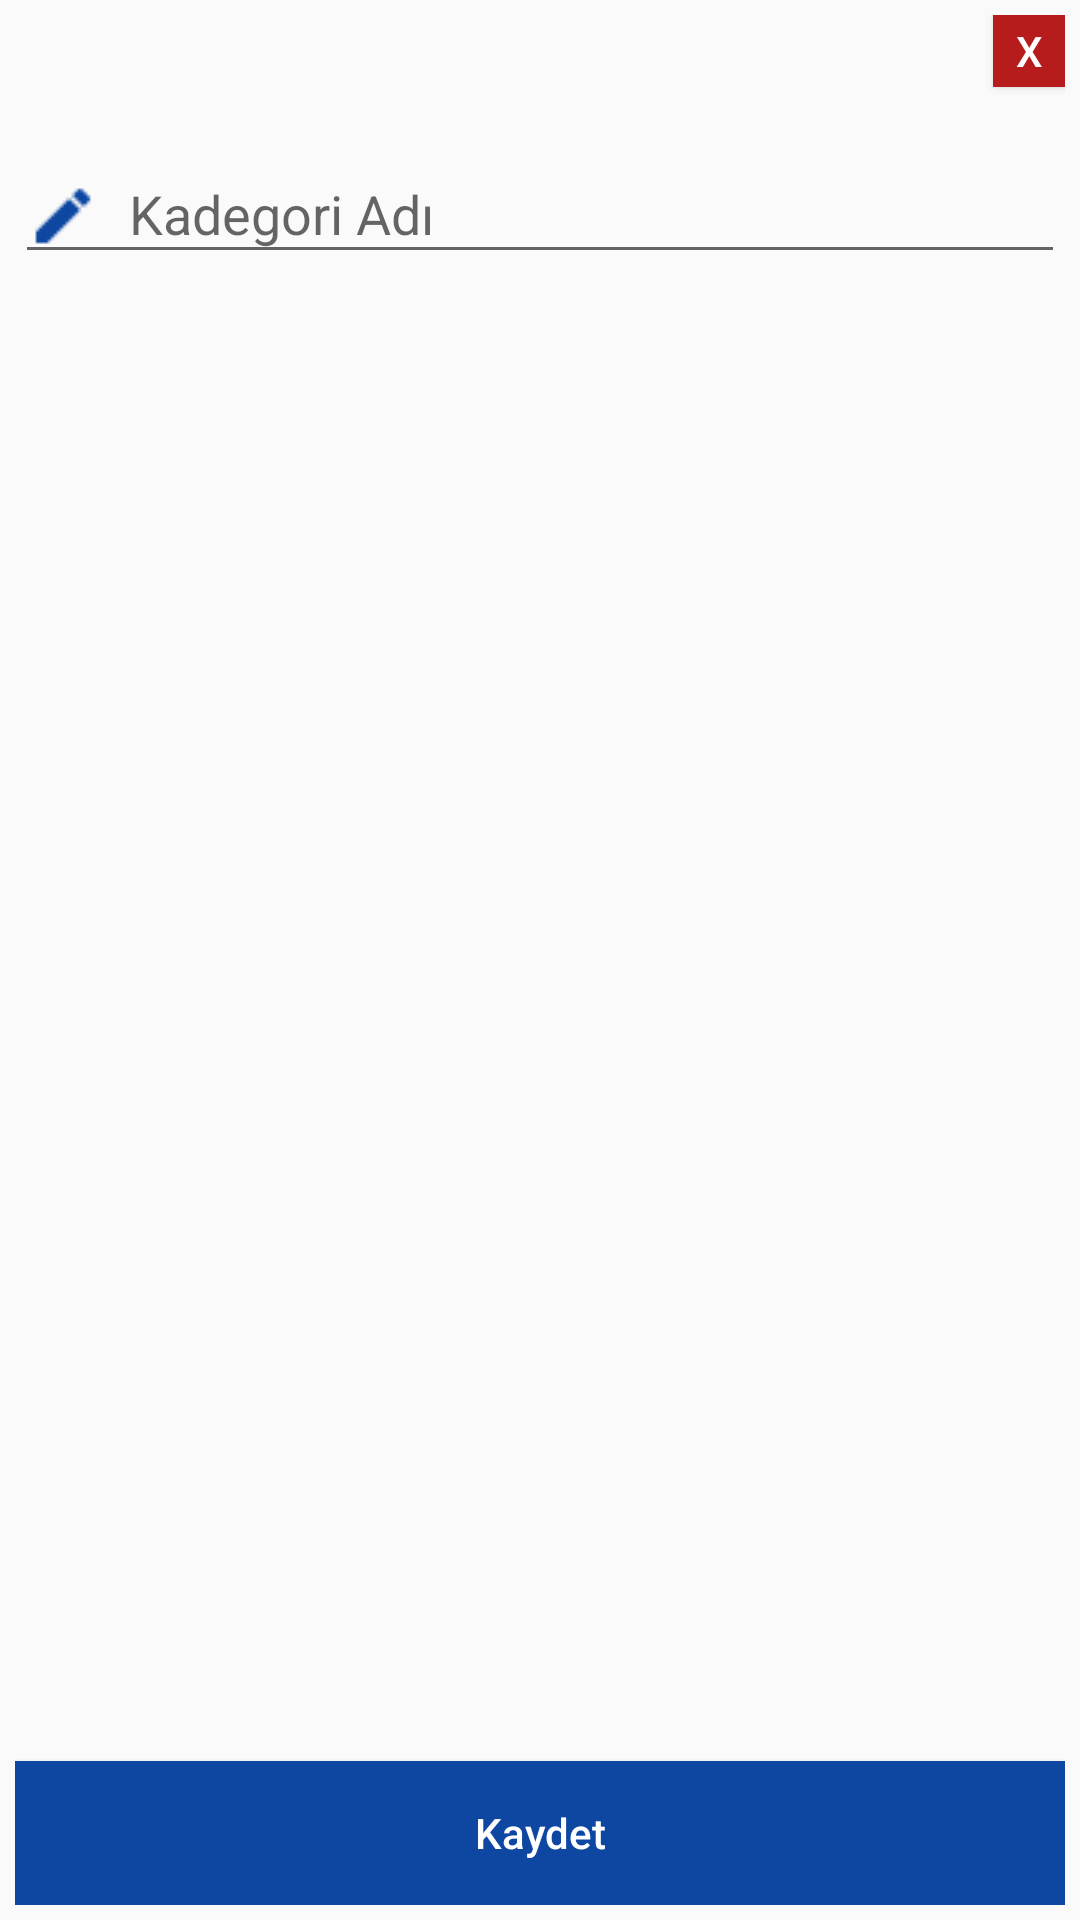

Reconstruct the res/layout file that produces this screen, plus the resources it refers to.
<!-- AndroidManifest.xml: application theme AppTheme -->
<!-- res/layout/add_category_layout.xml -->
<?xml version="1.0" encoding="utf-8"?>
<RelativeLayout xmlns:android="http://schemas.android.com/apk/res/android"
    android:layout_width="match_parent"
    android:layout_height="match_parent"
    android:padding="5dp">

    <Button
        android:id="@+id/btn_cancel"
        style="@style/Widget.AppCompat.Button.Small"
        android:layout_width="24dp"
        android:layout_height="24dp"
        android:layout_alignParentEnd="true"
        android:background="@color/red_900"
        android:text="X"
        android:textColor="#fff" />

    <android.support.design.widget.TextInputLayout
        android:layout_width="match_parent"
        android:layout_height="wrap_content"
        android:layout_marginTop="10dp"
        android:layout_below="@+id/btn_cancel">

        <EditText
            android:id="@+id/edt_name"
            android:layout_width="match_parent"
            android:layout_height="wrap_content"
            android:drawableTint="@color/colorAccent"
            android:drawablePadding="10dip"
            android:drawableStart="@drawable/pencil"
            android:hint="Kadegori Adı"
            android:inputType="text" />
    </android.support.design.widget.TextInputLayout>

    <Button
        android:id="@+id/btn_save"
        android:layout_width="match_parent"
        android:layout_height="wrap_content"
        android:background="@color/colorAccent"
        android:layout_alignParentBottom="true"
        android:text="@string/save"
        android:textAllCaps="false"
        android:textColor="#fff"/>


</RelativeLayout>
<!-- resources referenced by this layout -->
<resources>
  <color name="colorAccent">#0D47A1</color>
  <color name="red_900">#B71C1C</color>
  <!-- drawable pencil: png bitmap (drawable, 474 bytes) -->
  <string name="save">Kaydet</string>
  <style name="AppTheme" parent="Theme.AppCompat.Light.DarkActionBar">
          
          <item name="colorPrimary">@color/colorPrimary</item>
          <item name="colorPrimaryDark">@color/colorPrimaryDark</item>
          <item name="colorAccent">@color/colorAccent</item>
      </style>
  <color name="colorPrimary">#2196F3</color>
  <color name="colorPrimaryDark">#1E88E5</color>
</resources>
